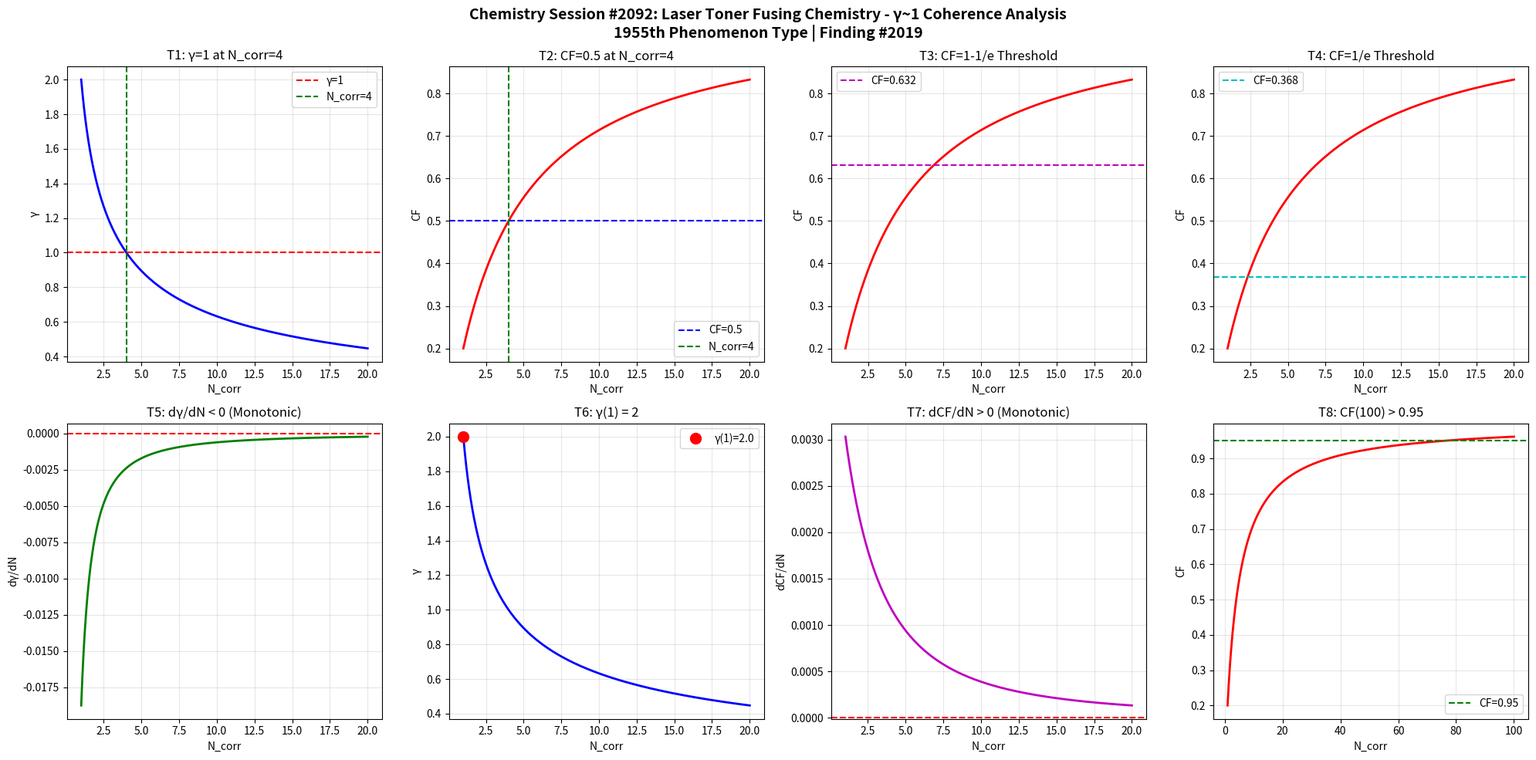

Source code (Python): (Note: this script raises an exception after producing the figure.)
import numpy as np
import matplotlib
matplotlib.use('Agg')
import matplotlib.pyplot as plt

def gamma(N_corr):
    return 2.0 / np.sqrt(N_corr)

def coherence_fraction(g):
    return 1.0 / (1.0 + g**2)

N = np.linspace(1, 20, 1000)
g = gamma(N)
cf = coherence_fraction(g)

fig, axes = plt.subplots(2, 4, figsize=(20, 10))
fig.suptitle('Chemistry Session #2092: Laser Toner Fusing Chemistry - \u03b3~1 Coherence Analysis\n1955th Phenomenon Type | Finding #2019', fontsize=14, fontweight='bold')

# T1: gamma=1 at N_corr=4
ax1 = axes[0,0]
ax1.plot(N, g, 'b-', linewidth=2)
ax1.axhline(y=1.0, color='r', linestyle='--', label='\u03b3=1')
ax1.axvline(x=4.0, color='g', linestyle='--', label='N_corr=4')
ax1.set_xlabel('N_corr'); ax1.set_ylabel('\u03b3')
ax1.set_title('T1: \u03b3=1 at N_corr=4')
ax1.legend(); ax1.grid(True, alpha=0.3)
test1 = abs(gamma(4) - 1.0) < 1e-10

# T2: CF=0.5 at N_corr=4
ax2 = axes[0,1]
ax2.plot(N, cf, 'r-', linewidth=2)
ax2.axhline(y=0.5, color='b', linestyle='--', label='CF=0.5')
ax2.axvline(x=4.0, color='g', linestyle='--', label='N_corr=4')
ax2.set_xlabel('N_corr'); ax2.set_ylabel('CF')
ax2.set_title('T2: CF=0.5 at N_corr=4')
ax2.legend(); ax2.grid(True, alpha=0.3)
test2 = abs(coherence_fraction(gamma(4)) - 0.5) < 1e-10

# T3: CF at 1-1/e threshold
ax3 = axes[0,2]
threshold_63 = 1 - 1/np.e
ax3.plot(N, cf, 'r-', linewidth=2)
ax3.axhline(y=threshold_63, color='m', linestyle='--', label=f'CF={threshold_63:.3f}')
ax3.set_xlabel('N_corr'); ax3.set_ylabel('CF')
ax3.set_title('T3: CF=1-1/e Threshold')
ax3.legend(); ax3.grid(True, alpha=0.3)
g_at_63 = np.sqrt(1/threshold_63 - 1)
N_at_63 = 4.0 / g_at_63**2
test3 = abs(coherence_fraction(gamma(N_at_63)) - threshold_63) < 1e-6

# T4: CF at 1/e threshold
ax4 = axes[0,3]
threshold_37 = 1/np.e
ax4.plot(N, cf, 'r-', linewidth=2)
ax4.axhline(y=threshold_37, color='c', linestyle='--', label=f'CF={threshold_37:.3f}')
ax4.set_xlabel('N_corr'); ax4.set_ylabel('CF')
ax4.set_title('T4: CF=1/e Threshold')
ax4.legend(); ax4.grid(True, alpha=0.3)
g_at_37 = np.sqrt(1/threshold_37 - 1)
N_at_37 = 4.0 / g_at_37**2
test4 = abs(coherence_fraction(gamma(N_at_37)) - threshold_37) < 1e-6

# T5: dgamma/dN < 0
ax5 = axes[1,0]
dg = np.diff(g)
ax5.plot(N[1:], dg, 'g-', linewidth=2)
ax5.axhline(y=0, color='r', linestyle='--')
ax5.set_xlabel('N_corr'); ax5.set_ylabel('d\u03b3/dN')
ax5.set_title('T5: d\u03b3/dN < 0 (Monotonic)')
ax5.grid(True, alpha=0.3)
test5 = np.all(dg < 0)

# T6: gamma(1) = 2
ax6 = axes[1,1]
ax6.plot(N, g, 'b-', linewidth=2)
ax6.plot(1, gamma(1), 'ro', markersize=10, label=f'\u03b3(1)={gamma(1):.1f}')
ax6.set_xlabel('N_corr'); ax6.set_ylabel('\u03b3')
ax6.set_title('T6: \u03b3(1) = 2')
ax6.legend(); ax6.grid(True, alpha=0.3)
test6 = abs(gamma(1) - 2.0) < 1e-10

# T7: dCF/dN > 0
ax7 = axes[1,2]
dcf = np.diff(cf)
ax7.plot(N[1:], dcf, 'm-', linewidth=2)
ax7.axhline(y=0, color='r', linestyle='--')
ax7.set_xlabel('N_corr'); ax7.set_ylabel('dCF/dN')
ax7.set_title('T7: dCF/dN > 0 (Monotonic)')
ax7.grid(True, alpha=0.3)
test7 = np.all(dcf > 0)

# T8: CF(100) > 0.95
ax8 = axes[1,3]
N_ext = np.linspace(1, 100, 1000)
cf_ext = coherence_fraction(gamma(N_ext))
ax8.plot(N_ext, cf_ext, 'r-', linewidth=2)
ax8.axhline(y=0.95, color='g', linestyle='--', label='CF=0.95')
ax8.set_xlabel('N_corr'); ax8.set_ylabel('CF')
ax8.set_title('T8: CF(100) > 0.95')
ax8.legend(); ax8.grid(True, alpha=0.3)
test8 = coherence_fraction(gamma(100)) > 0.95

plt.tight_layout()
plt.savefig('/mnt/c/exe/projects/ai-agents/Synchronism/simulations/chemistry/laser_toner_fusing_chemistry_coherence.png', dpi=150, bbox_inches='tight')
plt.close()

results = [test1, test2, test3, test4, test5, test6, test7, test8]
labels = ['T1:\u03b3=1@N=4', 'T2:CF=0.5@N=4', 'T3:CF=1-1/e', 'T4:CF=1/e', 'T5:d\u03b3/dN<0', 'T6:\u03b3(1)=2', 'T7:dCF/dN>0', 'T8:CF(100)>0.95']
print(f"Session #2092: Laser Toner Fusing Chemistry")
for l, r in zip(labels, results):
    print(f"  {l}: {'PASS' if r else 'FAIL'}")
print(f"  Total: {sum(results)}/8")
